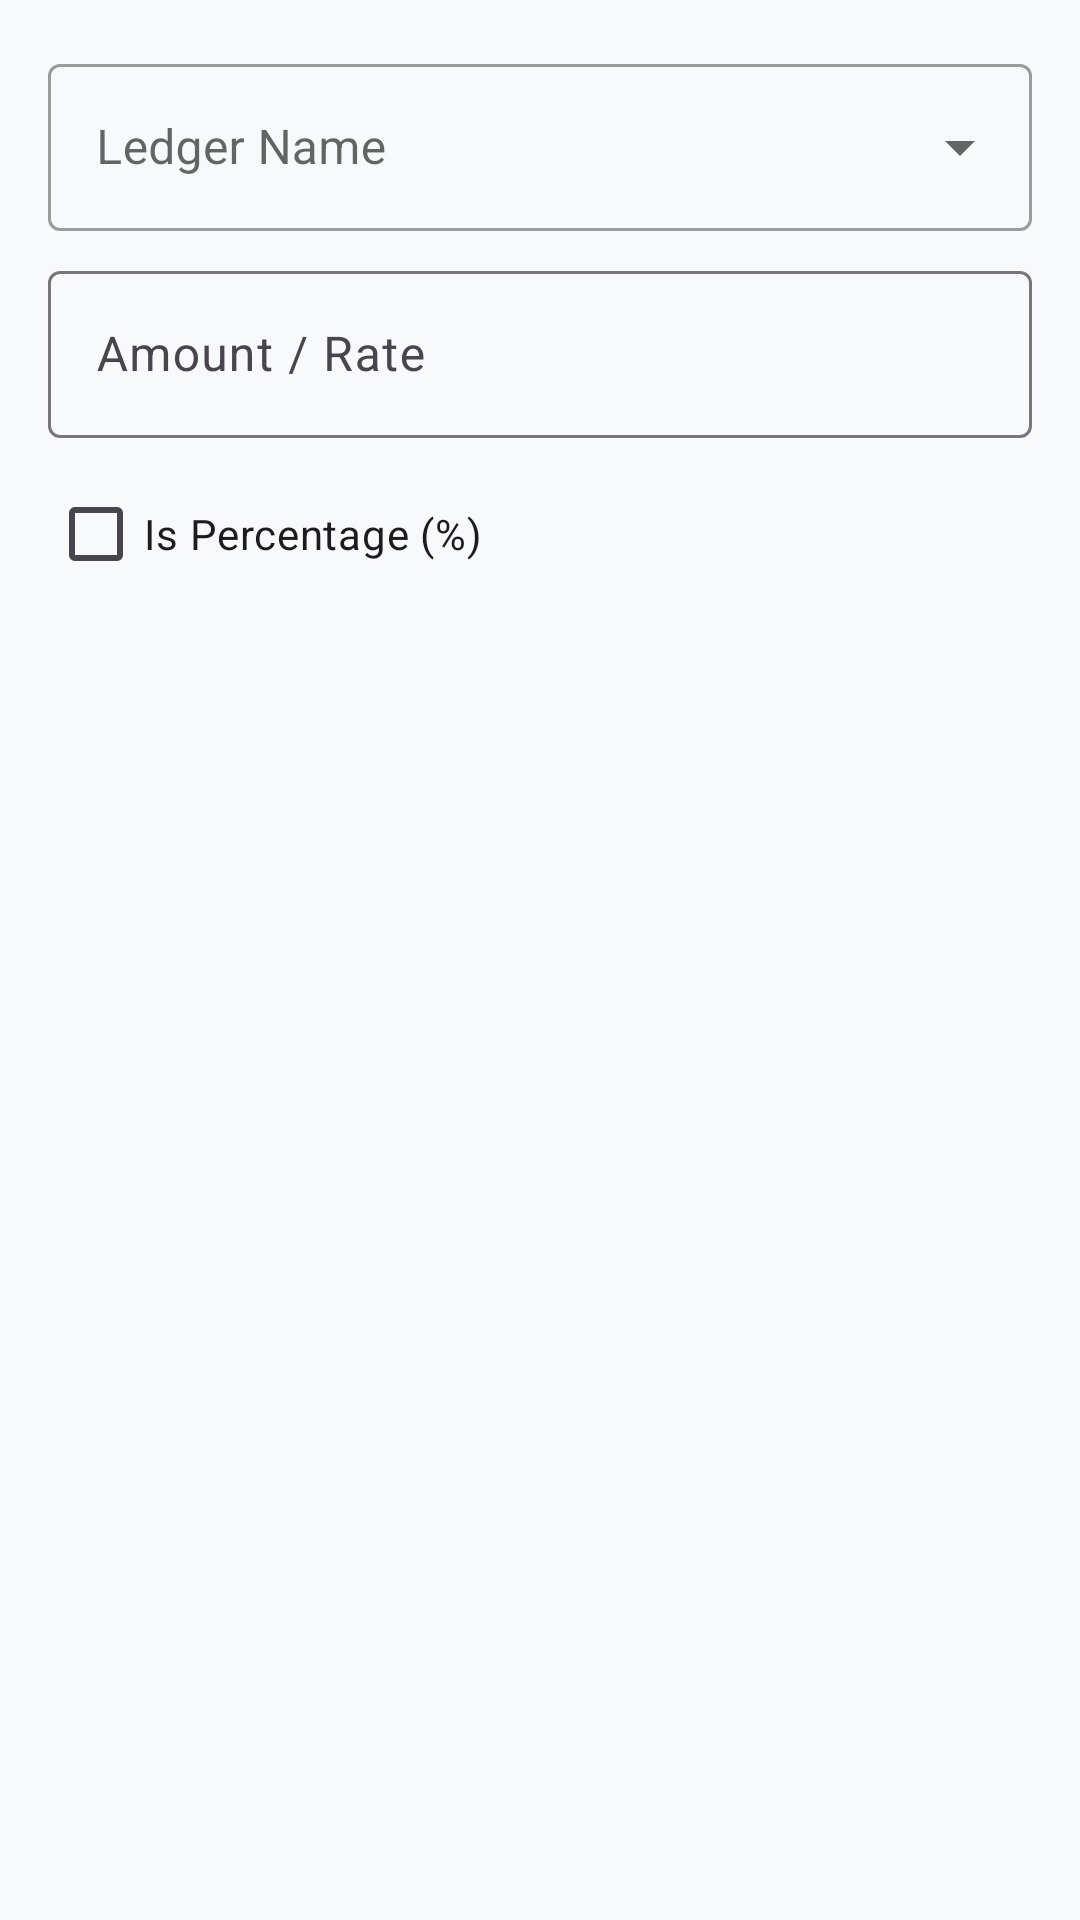

Layout XML and referenced resources for this Android screen:
<!-- AndroidManifest.xml: application theme Theme.TellyMobile -->
<!-- res/layout/dialog_add_charge.xml -->
<?xml version="1.0" encoding="utf-8"?>
<LinearLayout xmlns:android="http://schemas.android.com/apk/res/android"
    android:layout_width="match_parent"
    android:layout_height="wrap_content"
    android:orientation="vertical"
    android:padding="16dp">

    <com.google.android.material.textfield.TextInputLayout
        style="@style/Widget.MaterialComponents.TextInputLayout.OutlinedBox.ExposedDropdownMenu"
        android:layout_width="match_parent"
        android:layout_height="wrap_content"
        android:hint="Ledger Name">

        <AutoCompleteTextView
            android:id="@+id/actvChargeLedger"
            android:layout_width="match_parent"
            android:layout_height="wrap_content"
            android:inputType="text" />
    </com.google.android.material.textfield.TextInputLayout>

    <com.google.android.material.textfield.TextInputLayout
        android:layout_width="match_parent"
        android:layout_height="wrap_content"
        android:layout_marginTop="8dp"
        android:hint="Amount / Rate">

        <com.google.android.material.textfield.TextInputEditText
            android:id="@+id/etChargeAmount"
            android:layout_width="match_parent"
            android:layout_height="wrap_content"
            android:inputType="numberDecimal" />
    </com.google.android.material.textfield.TextInputLayout>

    <CheckBox
        android:id="@+id/cbIsPercentage"
        android:layout_width="wrap_content"
        android:layout_height="wrap_content"
        android:layout_marginTop="8dp"
        android:text="Is Percentage (%)" />

</LinearLayout>
<!-- resources referenced by this layout -->
<resources>
  <style name="Theme.TellyMobile" parent="Base.Theme.TellyMobile" />
  <style name="Base.Theme.TellyMobile" parent="Theme.Material3.DayNight.NoActionBar">
          
          <item name="colorPrimary">@color/primary</item>
          <item name="colorPrimaryVariant">@color/primary_variant</item>
          <item name="colorSecondary">@color/secondary</item>
          <item name="colorSecondaryVariant">@color/secondary_variant</item>
          <item name="android:colorBackground">@color/background</item>
          <item name="colorSurface">@color/surface</item>
          <item name="colorError">@color/error</item>
          
          <item name="colorOnPrimary">@color/on_primary</item>
          <item name="colorOnSecondary">@color/on_secondary</item>
          <item name="colorOnBackground">@color/on_background</item>
          <item name="colorOnSurface">@color/on_surface</item>
          <item name="colorOnError">@color/on_error</item>
          
          
          <item name="android:statusBarColor">?attr/colorPrimaryVariant</item>
      </style>
  <color name="primary">#1A237E</color>
  <color name="primary_variant">#0D1240</color>
  <color name="secondary">#007AFF</color>
  <color name="secondary_variant">#0056B3</color>
  <color name="background">#F8F9FA</color>
  <color name="surface">#FFFFFF</color>
  <color name="error">#D32F2F</color>
  <color name="on_primary">#FFFFFF</color>
  <color name="on_secondary">#000000</color>
  <color name="on_background">#000000</color>
  <color name="on_surface">#000000</color>
  <color name="on_error">#FFFFFF</color>
</resources>
